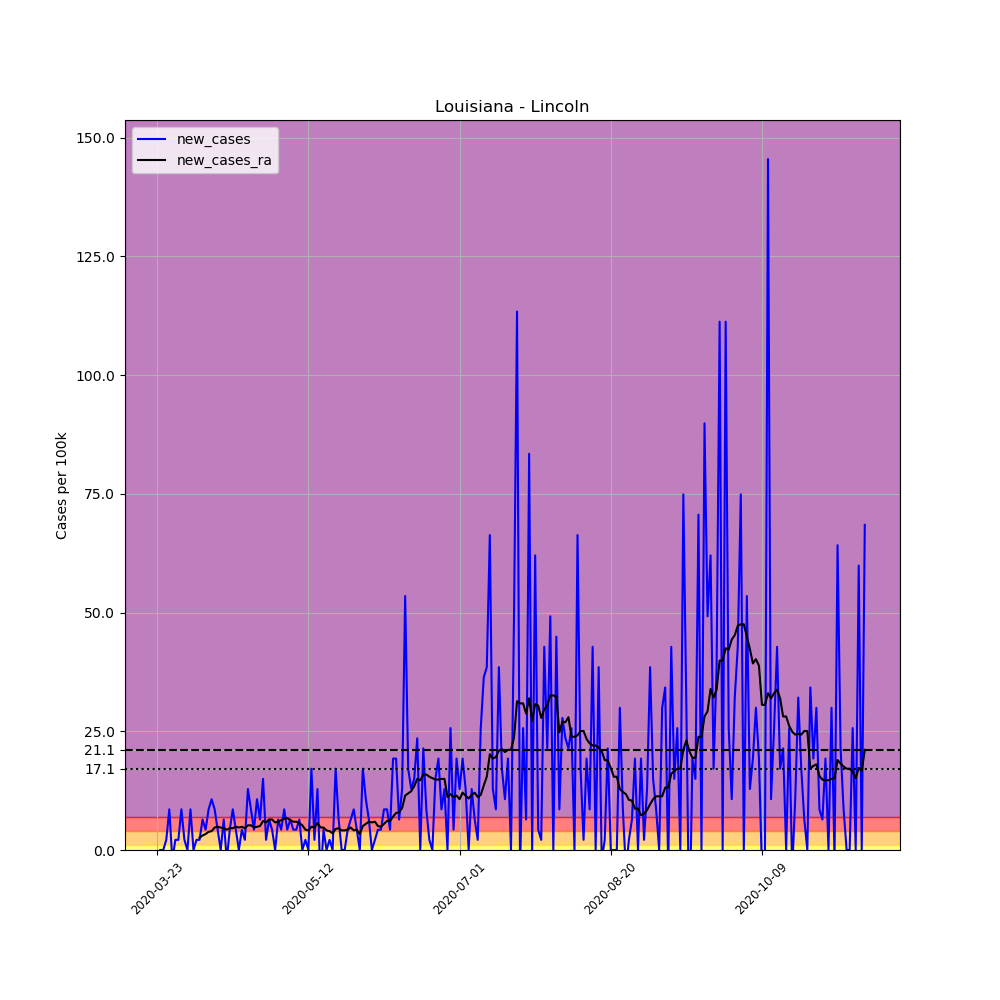

The data file committed next to this chart (first rows):
, date, county, state, fips, cases, deaths, COUNTY, STNAME, CTYNAME, POPESTIMATE2019, per_100k, new_cases, new_cases_ra
276483, 2020-03-23, Lincoln, Louisiana, 22061, 2, 0, 61, Louisiana, Lincoln, 46742, 4.279, , 
276484, 2020-03-24, Lincoln, Louisiana, 22061, 2, 0, 61, Louisiana, Lincoln, 46742, 4.279, 0.0, 
276485, 2020-03-25, Lincoln, Louisiana, 22061, 2, 0, 61, Louisiana, Lincoln, 46742, 4.279, 0.0, 
276486, 2020-03-26, Lincoln, Louisiana, 22061, 3, 0, 61, Louisiana, Lincoln, 46742, 6.418, 2.139, 
276487, 2020-03-27, Lincoln, Louisiana, 22061, 7, 0, 61, Louisiana, Lincoln, 46742, 14.98, 8.558, 
276488, 2020-03-28, Lincoln, Louisiana, 22061, 6, 0, 61, Louisiana, Lincoln, 46742, 12.84, -2.139, 
276489, 2020-03-29, Lincoln, Louisiana, 22061, 7, 0, 61, Louisiana, Lincoln, 46742, 14.98, 2.139, 
276490, 2020-03-30, Lincoln, Louisiana, 22061, 8, 0, 61, Louisiana, Lincoln, 46742, 17.12, 2.139, 
276491, 2020-03-31, Lincoln, Louisiana, 22061, 12, 0, 61, Louisiana, Lincoln, 46742, 25.67, 8.558, 
276492, 2020-04-01, Lincoln, Louisiana, 22061, 13, 0, 61, Louisiana, Lincoln, 46742, 27.81, 2.139, 
276493, 2020-04-02, Lincoln, Louisiana, 22061, 13, 0, 61, Louisiana, Lincoln, 46742, 27.81, 0.0, 
276494, 2020-04-03, Lincoln, Louisiana, 22061, 17, 0, 61, Louisiana, Lincoln, 46742, 36.37, 8.558, 
276495, 2020-04-04, Lincoln, Louisiana, 22061, 17, 0, 61, Louisiana, Lincoln, 46742, 36.37, 0.0, 
276496, 2020-04-05, Lincoln, Louisiana, 22061, 18, 0, 61, Louisiana, Lincoln, 46742, 38.51, 2.139, 
276497, 2020-04-06, Lincoln, Louisiana, 22061, 19, 0, 61, Louisiana, Lincoln, 46742, 40.65, 2.139, 2.598
276498, 2020-04-07, Lincoln, Louisiana, 22061, 22, 0, 61, Louisiana, Lincoln, 46742, 47.07, 6.418, 3.056
276499, 2020-04-08, Lincoln, Louisiana, 22061, 24, 0, 61, Louisiana, Lincoln, 46742, 51.35, 4.279, 3.362
276500, 2020-04-09, Lincoln, Louisiana, 22061, 28, 0, 61, Louisiana, Lincoln, 46742, 59.9, 8.558, 3.82
276501, 2020-04-10, Lincoln, Louisiana, 22061, 33, 0, 61, Louisiana, Lincoln, 46742, 70.6, 10.7, 3.973
276502, 2020-04-11, Lincoln, Louisiana, 22061, 37, 0, 61, Louisiana, Lincoln, 46742, 79.16, 8.558, 4.737
276503, 2020-04-12, Lincoln, Louisiana, 22061, 39, 0, 61, Louisiana, Lincoln, 46742, 83.44, 4.279, 4.89
276504, 2020-04-13, Lincoln, Louisiana, 22061, 39, 0, 61, Louisiana, Lincoln, 46742, 83.44, 0.0, 4.737
276505, 2020-04-14, Lincoln, Louisiana, 22061, 42, 0, 61, Louisiana, Lincoln, 46742, 89.85, 6.418, 4.584
276506, 2020-04-15, Lincoln, Louisiana, 22061, 41, 0, 61, Louisiana, Lincoln, 46742, 87.72, -2.139, 4.279
276507, 2020-04-16, Lincoln, Louisiana, 22061, 43, 0, 61, Louisiana, Lincoln, 46742, 91.99, 4.279, 4.584
276508, 2020-04-17, Lincoln, Louisiana, 22061, 47, 2, 61, Louisiana, Lincoln, 46742, 100.6, 8.558, 4.584
276509, 2020-04-18, Lincoln, Louisiana, 22061, 49, 2, 61, Louisiana, Lincoln, 46742, 104.8, 4.279, 4.89
276510, 2020-04-19, Lincoln, Louisiana, 22061, 49, 2, 61, Louisiana, Lincoln, 46742, 104.8, 0.0, 4.737
276511, 2020-04-20, Lincoln, Louisiana, 22061, 51, 2, 61, Louisiana, Lincoln, 46742, 109.1, 4.279, 4.89
276512, 2020-04-21, Lincoln, Louisiana, 22061, 52, 2, 61, Louisiana, Lincoln, 46742, 111.2, 2.139, 4.584
276513, 2020-04-22, Lincoln, Louisiana, 22061, 58, 2, 61, Louisiana, Lincoln, 46742, 124.1, 12.84, 5.196
276514, 2020-04-23, Lincoln, Louisiana, 22061, 62, 3, 61, Louisiana, Lincoln, 46742, 132.6, 8.558, 5.196
276515, 2020-04-24, Lincoln, Louisiana, 22061, 64, 4, 61, Louisiana, Lincoln, 46742, 136.9, 4.279, 4.737
276516, 2020-04-25, Lincoln, Louisiana, 22061, 69, 4, 61, Louisiana, Lincoln, 46742, 147.6, 10.7, 4.89
276517, 2020-04-26, Lincoln, Louisiana, 22061, 72, 4, 61, Louisiana, Lincoln, 46742, 154, 6.418, 5.043
276518, 2020-04-27, Lincoln, Louisiana, 22061, 79, 4, 61, Louisiana, Lincoln, 46742, 169, 14.98, 6.113
276519, 2020-04-28, Lincoln, Louisiana, 22061, 80, 5, 61, Louisiana, Lincoln, 46742, 171.2, 2.139, 5.807
276520, 2020-04-29, Lincoln, Louisiana, 22061, 83, 7, 61, Louisiana, Lincoln, 46742, 177.6, 6.418, 6.418
276521, 2020-04-30, Lincoln, Louisiana, 22061, 85, 8, 61, Louisiana, Lincoln, 46742, 181.8, 4.279, 6.418
276522, 2020-05-01, Lincoln, Louisiana, 22061, 85, 8, 61, Louisiana, Lincoln, 46742, 181.8, 0.0, 5.807
276523, 2020-05-02, Lincoln, Louisiana, 22061, 88, 9, 61, Louisiana, Lincoln, 46742, 188.3, 6.418, 5.96
276524, 2020-05-03, Lincoln, Louisiana, 22061, 90, 9, 61, Louisiana, Lincoln, 46742, 192.5, 4.279, 6.265
276525, 2020-05-04, Lincoln, Louisiana, 22061, 94, 9, 61, Louisiana, Lincoln, 46742, 201.1, 8.558, 6.571
276526, 2020-05-05, Lincoln, Louisiana, 22061, 96, 10, 61, Louisiana, Lincoln, 46742, 205.4, 4.279, 6.724
276527, 2020-05-06, Lincoln, Louisiana, 22061, 99, 11, 61, Louisiana, Lincoln, 46742, 211.8, 6.418, 6.265
276528, 2020-05-07, Lincoln, Louisiana, 22061, 101, 11, 61, Louisiana, Lincoln, 46742, 216.1, 4.279, 5.96
276529, 2020-05-08, Lincoln, Louisiana, 22061, 103, 11, 61, Louisiana, Lincoln, 46742, 220.4, 4.279, 5.96
276530, 2020-05-09, Lincoln, Louisiana, 22061, 106, 11, 61, Louisiana, Lincoln, 46742, 226.8, 6.418, 5.654
276531, 2020-05-10, Lincoln, Louisiana, 22061, 106, 11, 61, Louisiana, Lincoln, 46742, 226.8, 0.0, 5.196
276532, 2020-05-11, Lincoln, Louisiana, 22061, 107, 11, 61, Louisiana, Lincoln, 46742, 228.9, 2.139, 4.279
276533, 2020-05-12, Lincoln, Louisiana, 22061, 107, 12, 61, Louisiana, Lincoln, 46742, 228.9, 0.0, 4.126
276534, 2020-05-13, Lincoln, Louisiana, 22061, 115, 13, 61, Louisiana, Lincoln, 46742, 246, 17.12, 4.89
276535, 2020-05-14, Lincoln, Louisiana, 22061, 116, 13, 61, Louisiana, Lincoln, 46742, 248.2, 2.139, 4.737
276536, 2020-05-15, Lincoln, Louisiana, 22061, 122, 13, 61, Louisiana, Lincoln, 46742, 261, 12.84, 5.654
276537, 2020-05-16, Lincoln, Louisiana, 22061, 119, 13, 61, Louisiana, Lincoln, 46742, 254.6, -6.418, 4.737
276538, 2020-05-17, Lincoln, Louisiana, 22061, 121, 13, 61, Louisiana, Lincoln, 46742, 258.9, 4.279, 4.737
276539, 2020-05-18, Lincoln, Louisiana, 22061, 121, 13, 61, Louisiana, Lincoln, 46742, 258.9, 0.0, 4.126
276540, 2020-05-19, Lincoln, Louisiana, 22061, 122, 14, 61, Louisiana, Lincoln, 46742, 261, 2.139, 3.973
276541, 2020-05-20, Lincoln, Louisiana, 22061, 122, 14, 61, Louisiana, Lincoln, 46742, 261, 0.0, 3.515
276542, 2020-05-21, Lincoln, Louisiana, 22061, 130, 14, 61, Louisiana, Lincoln, 46742, 278.1, 17.12, 4.432
... 175 more rows
